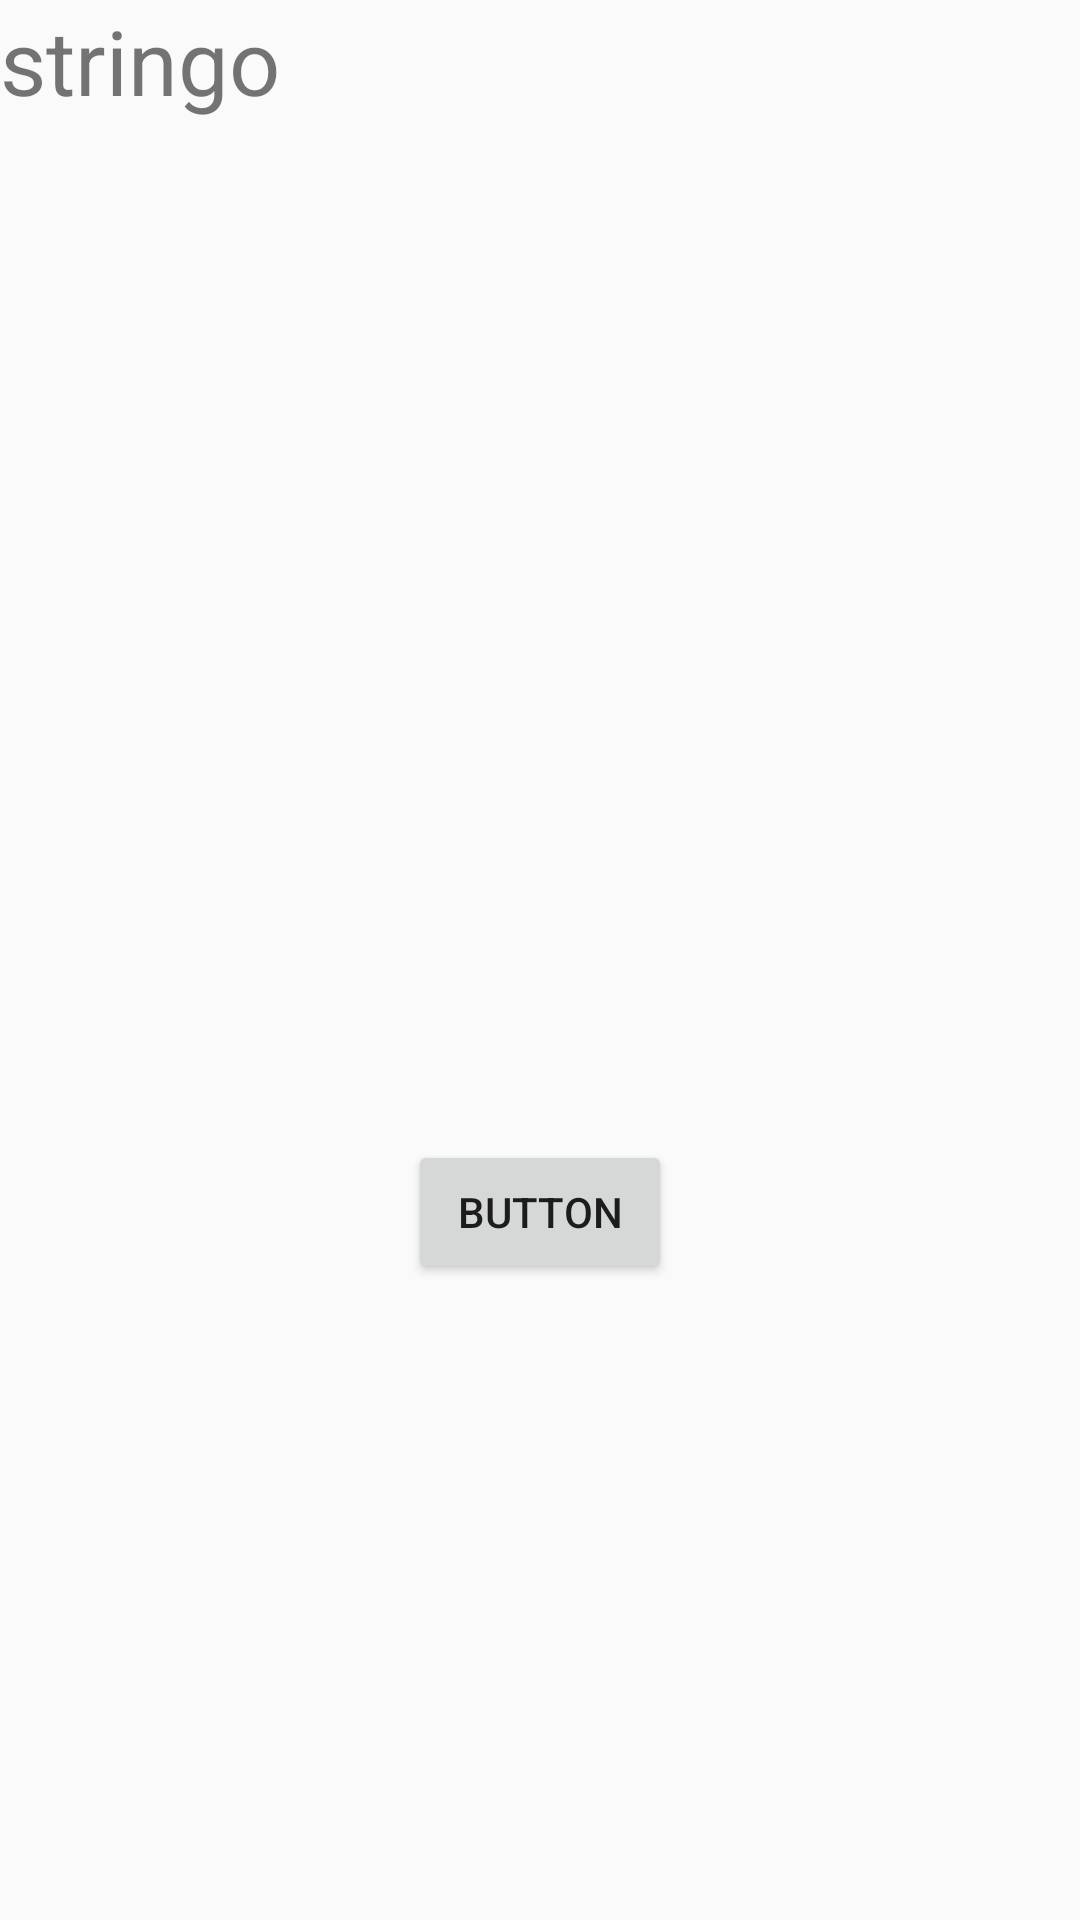

Produce the Android XML layout that renders to this screen, including the resource entries it uses.
<!-- AndroidManifest.xml: application theme AppTheme -->
<!-- res/layout/activity_highscores.xml -->
<?xml version="1.0" encoding="utf-8"?>
<androidx.constraintlayout.widget.ConstraintLayout
    xmlns:android="http://schemas.android.com/apk/res/android"
    xmlns:app="http://schemas.android.com/apk/res-auto"
    xmlns:tools="http://schemas.android.com/tools"
    android:layout_width="match_parent"
    android:layout_height="match_parent">

    <TextView
        android:id="@+id/fbScore"
        android:layout_width="wrap_content"
        android:layout_height="wrap_content"
        android:text="stringo"
        android:textSize="30sp"
        tools:layout_editor_absoluteX="125dp"
        tools:layout_editor_absoluteY="204dp" />

    <Button
        android:id="@+id/getString"
        android:layout_width="wrap_content"
        android:layout_height="wrap_content"
        android:layout_marginStart="8dp"
        android:layout_marginEnd="8dp"
        android:layout_marginBottom="212dp"
        android:text="Button"
        app:layout_constraintBottom_toBottomOf="parent"
        app:layout_constraintEnd_toEndOf="parent"
        app:layout_constraintStart_toStartOf="parent" />
</androidx.constraintlayout.widget.ConstraintLayout>
<!-- resources referenced by this layout -->
<resources>
  <style name="AppTheme" parent="Theme.AppCompat.Light.DarkActionBar">
          
          <item name="colorPrimary">@color/colorPrimary</item>
          <item name="colorPrimaryDark">@color/colorPrimaryDark</item>
          <item name="colorAccent">@color/colorAccent</item>
      </style>
  <!-- not gathered from this repository: default colours our renderer supplied (Android Studio template values) -->
  <color name="colorPrimary">#FF6200EE</color>
  <color name="colorPrimaryDark">#FF3700B3</color>
  <color name="colorAccent">#FF03DAC5</color>
</resources>
